Run: headless pygame with SDL's dummy video driver; simulated clock (each Clock.tick advances the game by its frame time, no real sleeping); random seed 0; keys injected as events and as key.get_pressed() state; mouse plan: one left click at the window centre at the start of phase 2, then a move to the lower-right quarter at the start of phase 3.
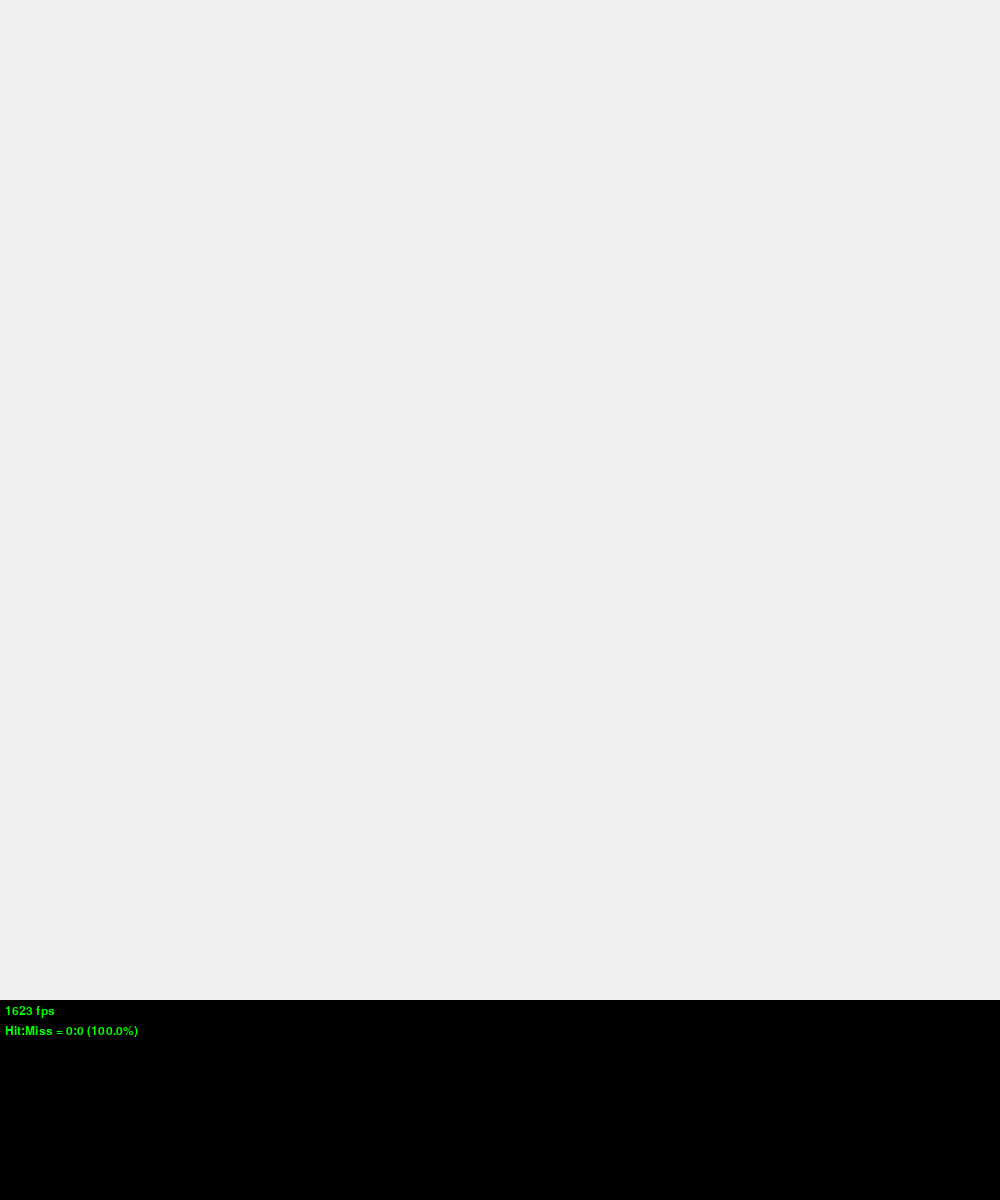
Frame 1 of 4 · flips 1–60 · no input
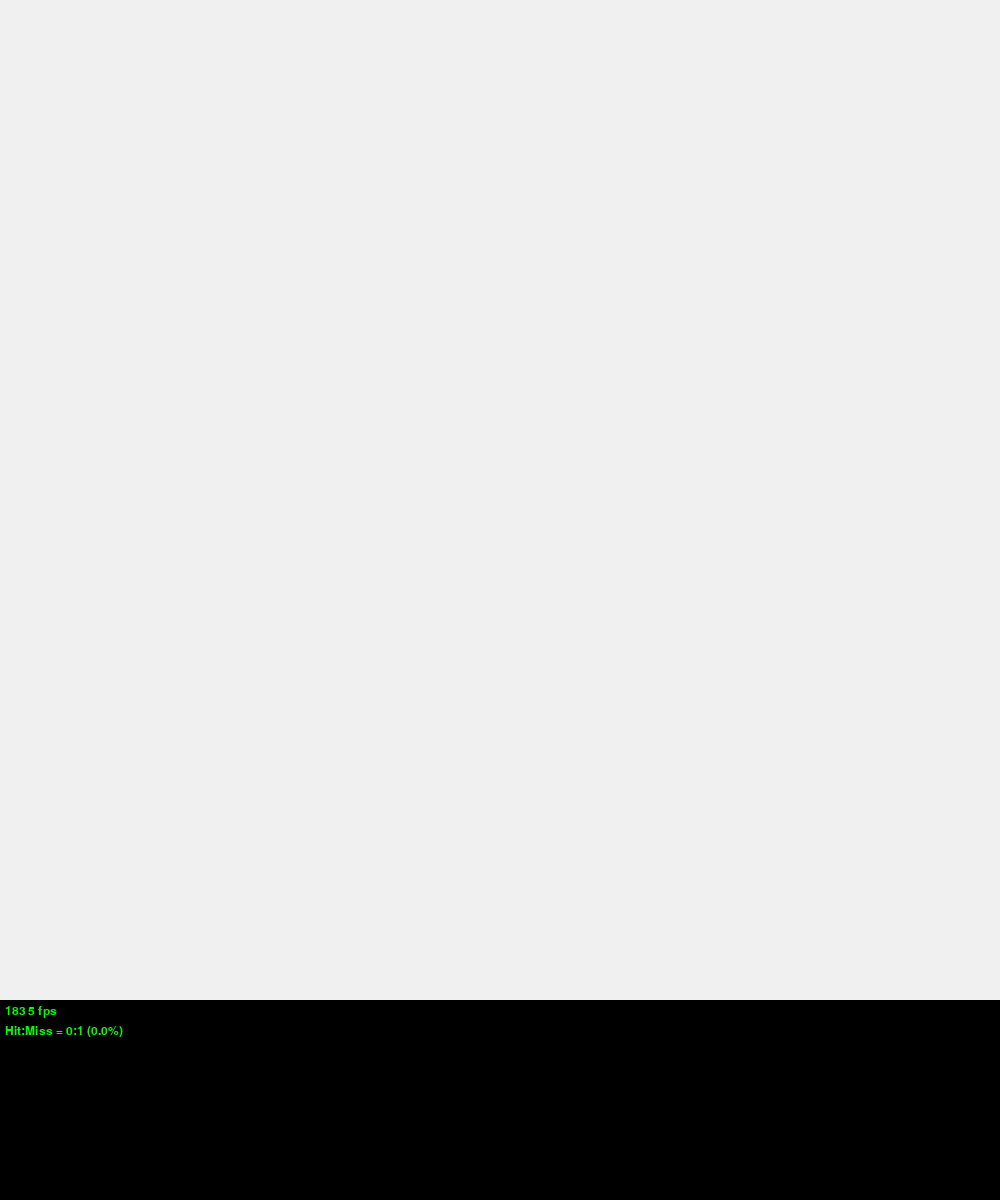
Frame 2 of 4 · flips 61–180 · clicked the window centre · tapped SPACE, RETURN · held RIGHT (→), D
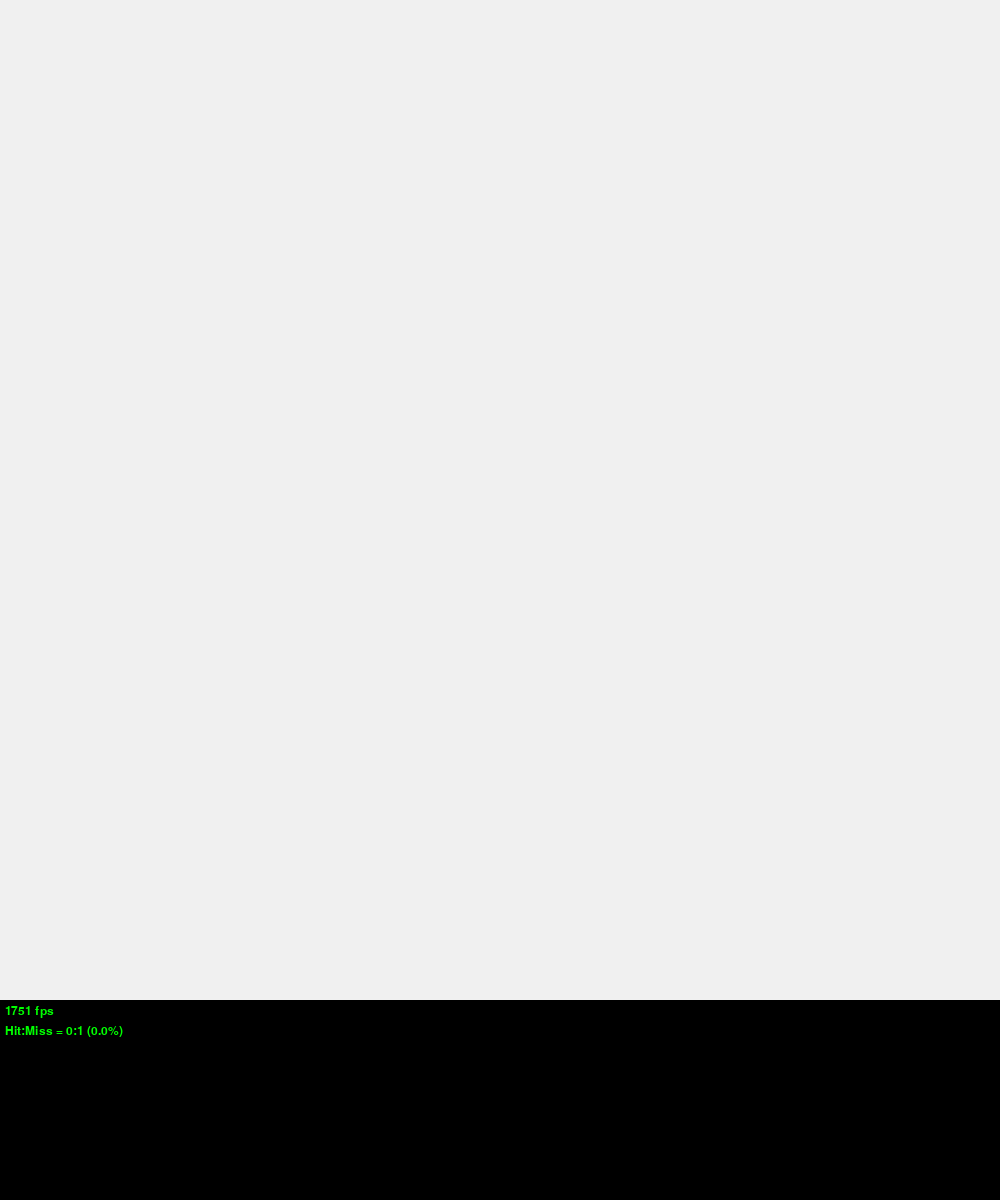
Frame 3 of 4 · flips 181–300 · moved the mouse to the lower-right quarter · held DOWN (↓), S
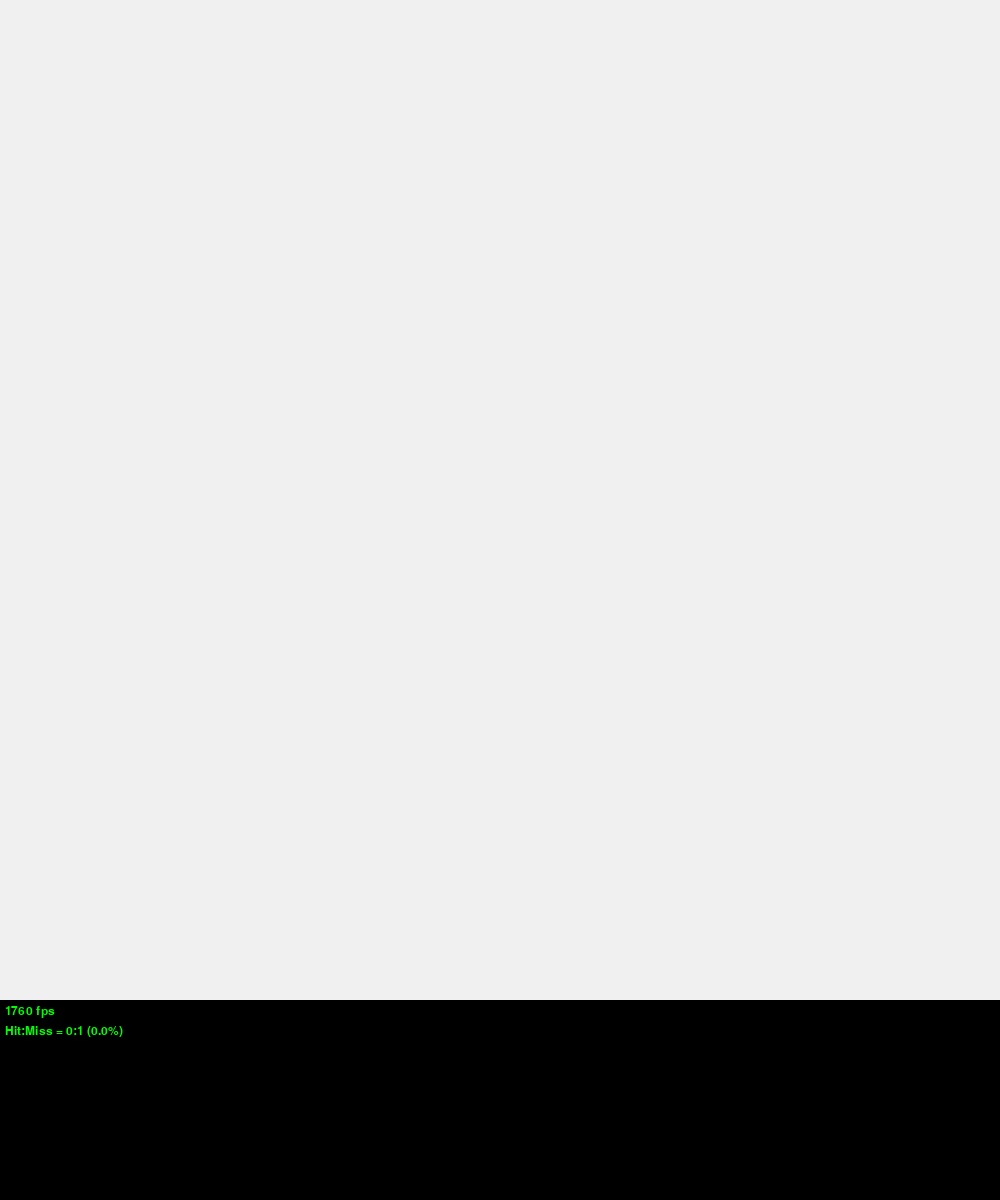
Frame 4 of 4 · flips 301–420 · held LEFT (←), A, UP (↑), W

The pygame program that drew these frames:

import pygame
pygame.init()
font = pygame.font.SysFont("monospace", 18)
from random import randint
from time import time


class PotatoTrainer:

    def __init__(self):
        self.banner_h = 200
        self.banner_color = (0, 0, 0)
        self.banner_text_color = (0, 255, 0)
        self.targetzone_h = 1000
        self.target_color = (40, 40, 40)
        self.w = 1000
        self.h = self.targetzone_h + self.banner_h
        self.tw = 75
        self.th = 75

        # targets stuff
        self.max_targets = 10
        self.targets = [None] * self.max_targets
        self.tidx = 0 # target index
        self.screen = pygame.display.set_mode([self.w, self.h])

        # custom event to add new targets at a regular time interval
        self.ADD_TARGET_EVENT = pygame.USEREVENT + 1
        pygame.time.set_timer(self.ADD_TARGET_EVENT, 100)

        # punish player for being slow
        self.punish_time = 1.0
        self.last_click_time = time()

        # banner stuff (stats)
        self.last_frame_time = time()
        self.hits = 0
        self.misses = 0


    def get_num_targets(self):
        return sum(x is not None for x in self.targets)


    def add_target(self):
        N = self.get_num_targets()
        if N >= self.max_targets:
            return
        
        # find next free spot
        i = self.tidx
        for _ in range(self.max_targets):
            if self.targets[i] is None:
                self.tidx = i
                break
            else:
                i += 1
                if i >= self.max_targets:
                    i = 0

        self.targets[self.tidx] = (
            randint(0, self.w - self.tw),
            randint(0, self.h - self.banner_h - self.th),
            self.tw,
            self.th
        )


    def detect_hit(self, pos, rect):
        """Check if pos is inside rect.

            Args:
                pos: (x, y) integer tuple of the coordinates of the click
                rect: (left, top, width, height) integer tuple of the rectangle
        """
        x, y = pos
        x1, y1, w, h = rect
        return (x1 <= x <= x1 + w) and (y1 <= y <= y1 + h)


    def target_hit(self, pos):
        """Return the index of the target that was hit, False otherwise."""

        # iterate over targets
        for i, t in enumerate(self.targets):
            if t is None:
                continue
            # check for collision
            if self.detect_hit(pos, t):
                return i
        else:
            return -1


    def handle_hit(self, tid):
        self.hits += 1
        # remove hit target
        self.targets[tid] = None


    def handle_miss(self):
        self.misses += 1
        # remove oldest (start at tidx) target which is not None
        i = 0 if self.tidx + 1 >= self.max_targets else self.tidx + 1
        for _ in range(self.max_targets):
            if self.targets[i]:
                self.targets[i] = None
                return
            else:
                i += 1
                if i >= self.max_targets:
                    i = 0


    def handle_click(self, pos):
        tid = self.target_hit(pos)
        if tid > -1:
            self.handle_hit(tid)
        else:
            self.handle_miss()
    

    def update_targets(self):
        for t in self.targets:
            if t:
                pygame.draw.rect(self.screen, self.target_color, t)


    def update_banner(self):
        # define banner origin
        Ox, Oy = 5, self.targetzone_h + 5

        # draw banner
        pygame.draw.rect(self.screen, self.banner_color, (0, self.targetzone_h, self.w, self.banner_h))

        # draw fps counter
        current_frame_time = time()
        fps = int(1 / (current_frame_time - self.last_frame_time))
        self.last_frame_time = current_frame_time
        fps_txt = font.render(f"{fps} fps", 1, self.banner_text_color)
        self.screen.blit(fps_txt, (Ox, Oy))

        # draw score counter
        try:
            accuracy = 100.0 * self.hits / (self.hits + self.misses)
        except ZeroDivisionError:
            accuracy = 100.0
        score_txt = font.render(f"Hit:Miss = {self.hits}:{self.misses} ({accuracy}%)", 1, self.banner_text_color)
        self.screen.blit(score_txt, (Ox, Oy + 20))


    def check_punish(self):
        c = time()
        if c - self.last_click_time >= self.punish_time:
            self.last_click_time = c
            self.handle_miss()
        

    def run(self):
        running = True
        while running:
            for event in pygame.event.get():
                if event.type == pygame.QUIT:
                    running = False
                elif event.type == self.ADD_TARGET_EVENT:
                    self.add_target()
                elif event.type == pygame.MOUSEBUTTONDOWN:
                    self.last_click_time = time()
                    self.handle_click(pygame.mouse.get_pos())
                    
            self.screen.fill((240, 240, 240))
            
            self.update_targets()

            self.update_banner()

            self.check_punish()
            
            
            # display drawings
            pygame.display.flip()

        pygame.quit()
        

if __name__ == '__main__':
    game = PotatoTrainer()
    game.run()
